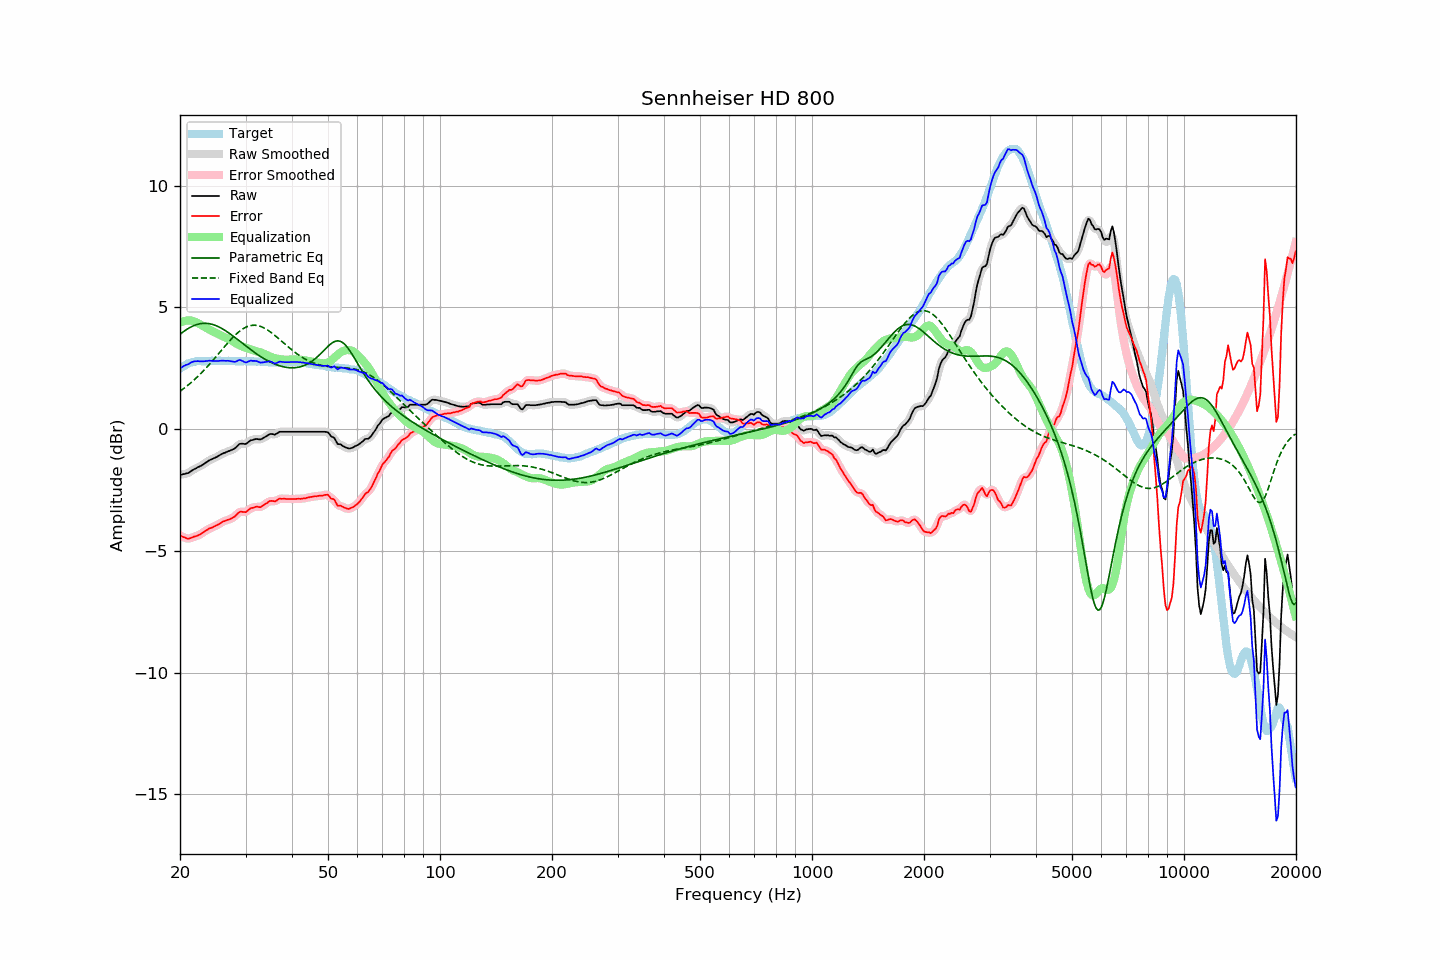

The file beside this chart, header and first rows:
frequency, raw, error, smoothed, error_smoothed, equalization, parametric_eq, fixed_band_eq, equalized_raw, equalized_smoothed, target
20.00, -1.87, -4.36, -1.87, -4.35, 4.37, 3.90, 1.56, 2.50, 2.50, 2.48
20.20, -1.86, -4.40, -1.86, -4.39, 4.40, 3.95, 1.61, 2.54, 2.54, 2.53
20.40, -1.84, -4.43, -1.85, -4.43, 4.43, 4.00, 1.66, 2.58, 2.58, 2.58
20.61, -1.83, -4.45, -1.83, -4.45, 4.45, 4.05, 1.71, 2.61, 2.61, 2.61
20.81, -1.81, -4.48, -1.82, -4.48, 4.46, 4.09, 1.76, 2.65, 2.64, 2.66
21.02, -1.80, -4.51, -1.80, -4.49, 4.47, 4.13, 1.81, 2.66, 2.67, 2.70
21.23, -1.76, -4.49, -1.76, -4.49, 4.47, 4.17, 1.86, 2.70, 2.71, 2.72
21.44, -1.71, -4.45, -1.72, -4.46, 4.46, 4.21, 1.92, 2.75, 2.74, 2.74
21.66, -1.67, -4.43, -1.67, -4.43, 4.45, 4.24, 1.98, 2.77, 2.77, 2.76
21.87, -1.63, -4.40, -1.63, -4.41, 4.42, 4.27, 2.04, 2.79, 2.79, 2.77
22.09, -1.60, -4.39, -1.60, -4.39, 4.39, 4.29, 2.10, 2.79, 2.80, 2.79
22.31, -1.56, -4.36, -1.57, -4.36, 4.36, 4.31, 2.16, 2.80, 2.79, 2.80
22.54, -1.53, -4.33, -1.53, -4.34, 4.33, 4.33, 2.23, 2.79, 2.79, 2.80
22.76, -1.50, -4.30, -1.50, -4.30, 4.29, 4.34, 2.29, 2.79, 2.79, 2.80
22.99, -1.46, -4.25, -1.46, -4.26, 4.25, 4.35, 2.36, 2.79, 2.79, 2.79
23.22, -1.42, -4.21, -1.42, -4.21, 4.21, 4.35, 2.43, 2.79, 2.79, 2.79
23.45, -1.37, -4.16, -1.38, -4.17, 4.17, 4.35, 2.50, 2.80, 2.80, 2.79
23.69, -1.33, -4.13, -1.33, -4.12, 4.14, 4.35, 2.57, 2.80, 2.81, 2.80
23.92, -1.28, -4.08, -1.29, -4.09, 4.10, 4.34, 2.64, 2.82, 2.81, 2.80
24.16, -1.25, -4.06, -1.25, -4.06, 4.06, 4.32, 2.72, 2.81, 2.81, 2.81
24.40, -1.22, -4.04, -1.22, -4.03, 4.03, 4.31, 2.79, 2.81, 2.81, 2.82
24.65, -1.19, -4.00, -1.19, -4.00, 4.00, 4.29, 2.87, 2.80, 2.80, 2.81
24.89, -1.16, -3.97, -1.16, -3.97, 3.96, 4.26, 2.95, 2.80, 2.80, 2.81
25.14, -1.13, -3.94, -1.13, -3.94, 3.93, 4.24, 3.02, 2.80, 2.80, 2.81
25.39, -1.09, -3.91, -1.09, -3.90, 3.90, 4.21, 3.10, 2.81, 2.81, 2.81
25.65, -1.05, -3.87, -1.05, -3.86, 3.86, 4.17, 3.18, 2.81, 2.81, 2.81
25.91, -1.01, -3.82, -1.02, -3.83, 3.83, 4.14, 3.26, 2.82, 2.81, 2.80
26.16, -0.98, -3.79, -0.99, -3.79, 3.80, 4.10, 3.34, 2.82, 2.81, 2.80
26.43, -0.96, -3.77, -0.96, -3.76, 3.77, 4.06, 3.42, 2.81, 2.81, 2.80
26.69, -0.93, -3.74, -0.93, -3.74, 3.75, 4.02, 3.49, 2.81, 2.81, 2.80
26.96, -0.90, -3.72, -0.91, -3.72, 3.72, 3.97, 3.57, 2.81, 2.81, 2.81
27.23, -0.88, -3.69, -0.88, -3.69, 3.68, 3.92, 3.64, 2.80, 2.80, 2.81
27.50, -0.85, -3.66, -0.86, -3.66, 3.64, 3.88, 3.71, 2.79, 2.79, 2.81
27.77, -0.82, -3.62, -0.83, -3.63, 3.60, 3.83, 3.78, 2.78, 2.77, 2.80
28.05, -0.79, -3.59, -0.78, -3.58, 3.56, 3.78, 3.85, 2.77, 2.77, 2.80
28.33, -0.73, -3.52, -0.73, -3.52, 3.52, 3.73, 3.91, 2.79, 2.79, 2.79
28.62, -0.66, -3.45, -0.67, -3.45, 3.48, 3.68, 3.97, 2.82, 2.82, 2.79
28.90, -0.60, -3.40, -0.62, -3.41, 3.45, 3.62, 4.02, 2.85, 2.84, 2.80
29.19, -0.59, -3.38, -0.59, -3.39, 3.42, 3.57, 4.07, 2.83, 2.83, 2.78
29.48, -0.59, -3.40, -0.60, -3.39, 3.39, 3.52, 4.12, 2.80, 2.80, 2.80
29.78, -0.60, -3.40, -0.60, -3.40, 3.37, 3.47, 4.16, 2.76, 2.77, 2.79
30.08, -0.60, -3.41, -0.59, -3.39, 3.34, 3.42, 4.19, 2.74, 2.75, 2.80
30.38, -0.55, -3.35, -0.55, -3.35, 3.32, 3.37, 4.22, 2.77, 2.77, 2.79
30.68, -0.50, -3.29, -0.51, -3.30, 3.30, 3.32, 4.24, 2.79, 2.79, 2.79
30.99, -0.45, -3.24, -0.47, -3.25, 3.27, 3.27, 4.26, 2.82, 2.81, 2.79
31.30, -0.44, -3.23, -0.44, -3.23, 3.25, 3.22, 4.27, 2.81, 2.81, 2.79
31.61, -0.42, -3.21, -0.42, -3.20, 3.23, 3.17, 4.27, 2.81, 2.81, 2.79
31.93, -0.40, -3.19, -0.41, -3.19, 3.21, 3.12, 4.27, 2.81, 2.80, 2.78
32.24, -0.40, -3.18, -0.41, -3.19, 3.19, 3.08, 4.26, 2.79, 2.78, 2.77
32.57, -0.41, -3.20, -0.41, -3.19, 3.18, 3.03, 4.25, 2.76, 2.76, 2.78
32.89, -0.42, -3.20, -0.41, -3.19, 3.16, 2.99, 4.23, 2.74, 2.75, 2.78
33.22, -0.39, -3.16, -0.39, -3.16, 3.13, 2.95, 4.20, 2.74, 2.74, 2.77
33.55, -0.35, -3.12, -0.36, -3.12, 3.10, 2.91, 4.17, 2.75, 2.75, 2.77
33.89, -0.31, -3.07, -0.31, -3.08, 3.08, 2.87, 4.13, 2.76, 2.76, 2.76
34.23, -0.27, -3.04, -0.27, -3.03, 3.05, 2.83, 4.10, 2.77, 2.78, 2.76
34.57, -0.23, -2.99, -0.23, -2.99, 3.02, 2.80, 4.05, 2.78, 2.78, 2.75
34.92, -0.19, -2.94, -0.20, -2.96, 2.99, 2.76, 4.01, 2.79, 2.78, 2.75
35.27, -0.19, -2.94, -0.20, -2.95, 2.96, 2.73, 3.96, 2.77, 2.76, 2.75
35.62, -0.20, -2.95, -0.21, -2.95, 2.94, 2.70, 3.91, 2.73, 2.73, 2.75
35.97, -0.22, -2.97, -0.20, -2.95, 2.92, 2.67, 3.85, 2.69, 2.71, 2.74
... 635 more rows
